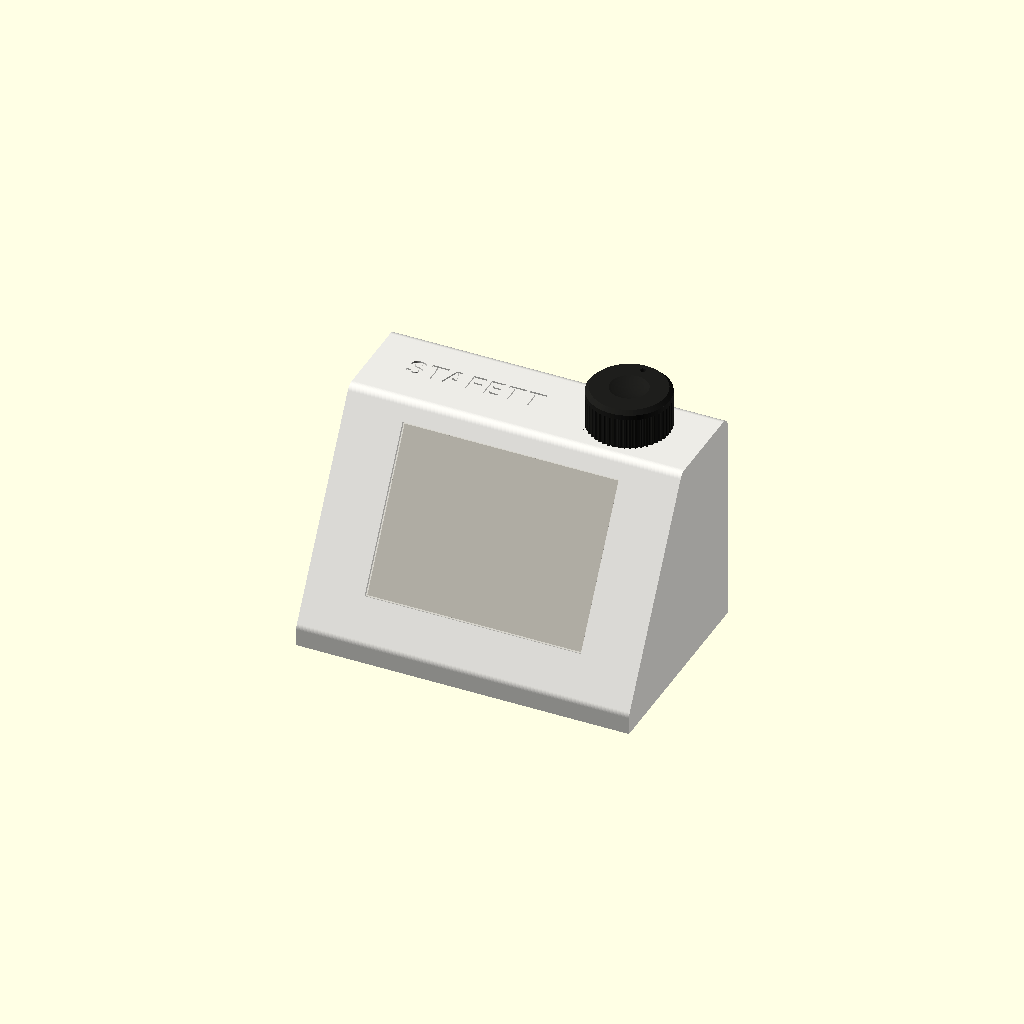
Cell 1: rendered with the file's own defaults.
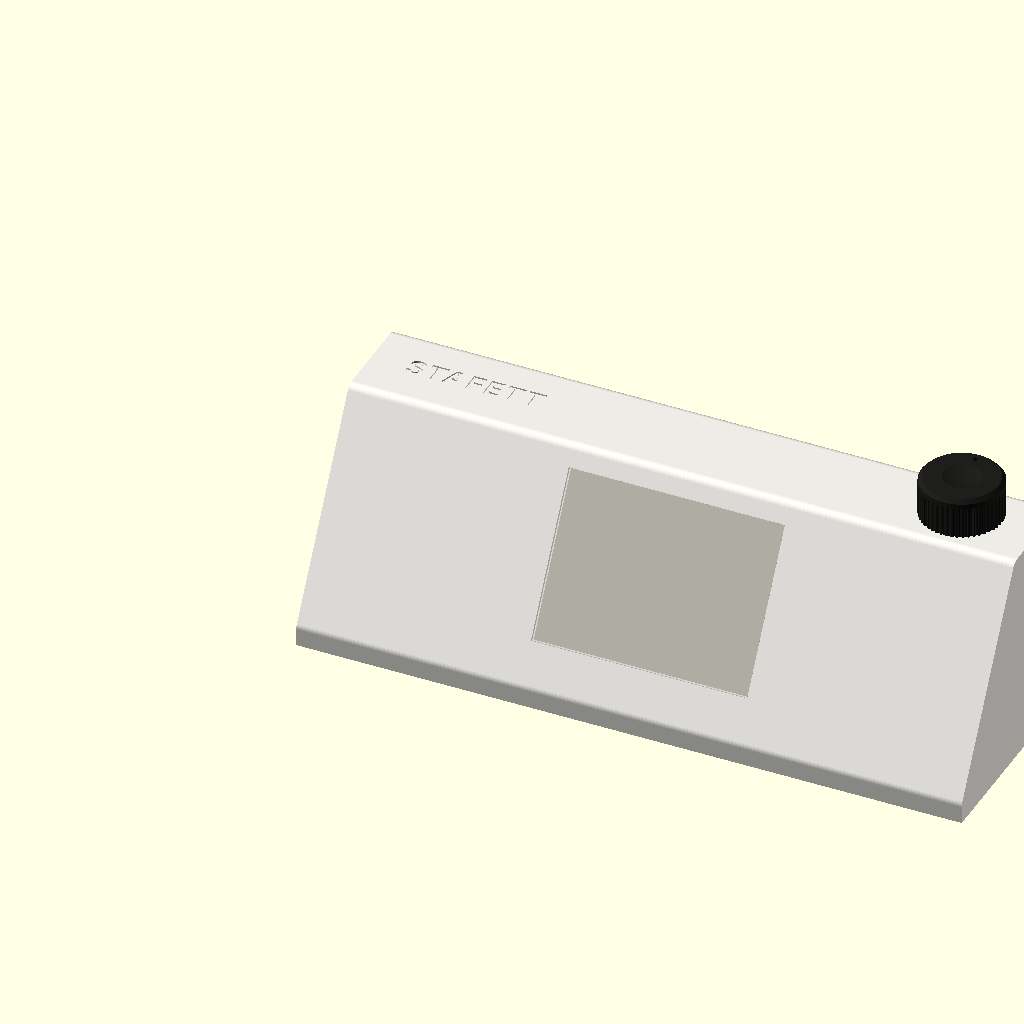
Cell 2 — B set to 264, the other parameters unchanged.
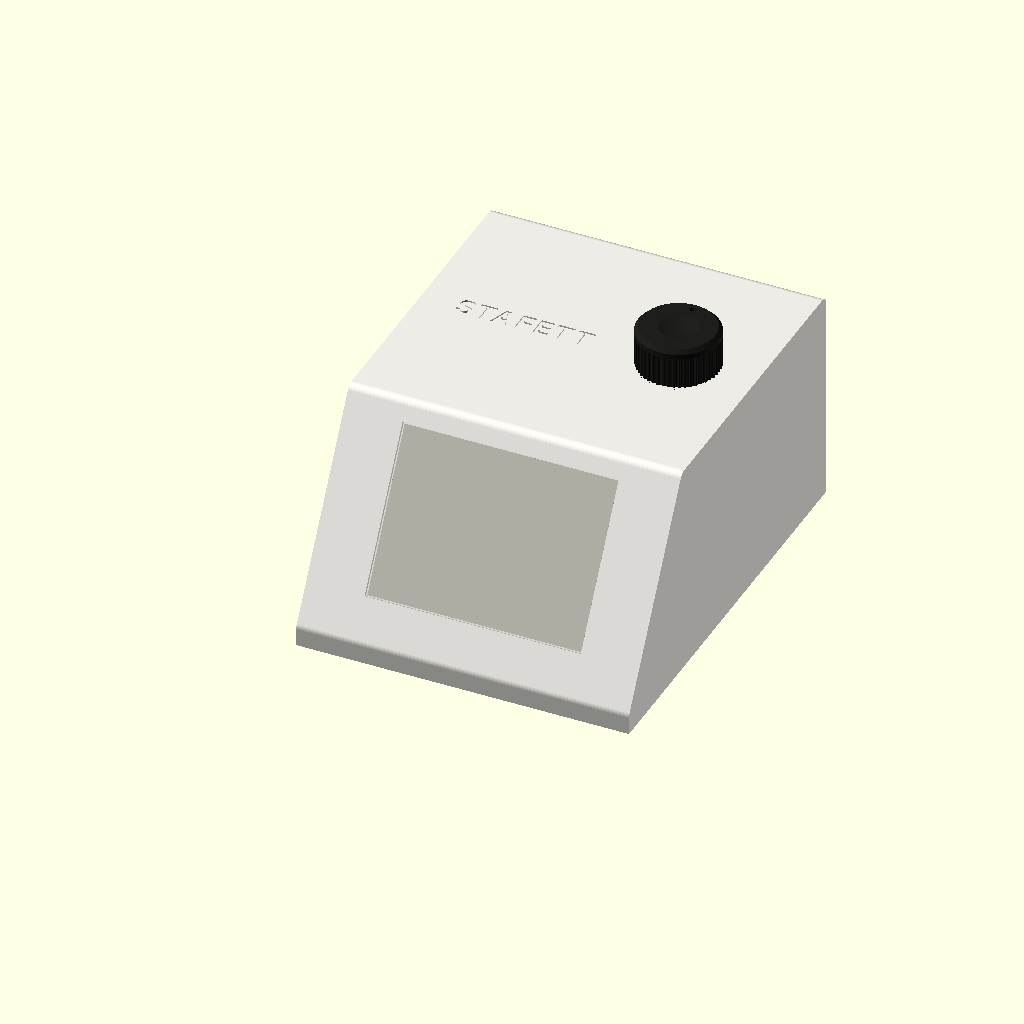
Cell 3 — D set to 168, the other parameters unchanged.
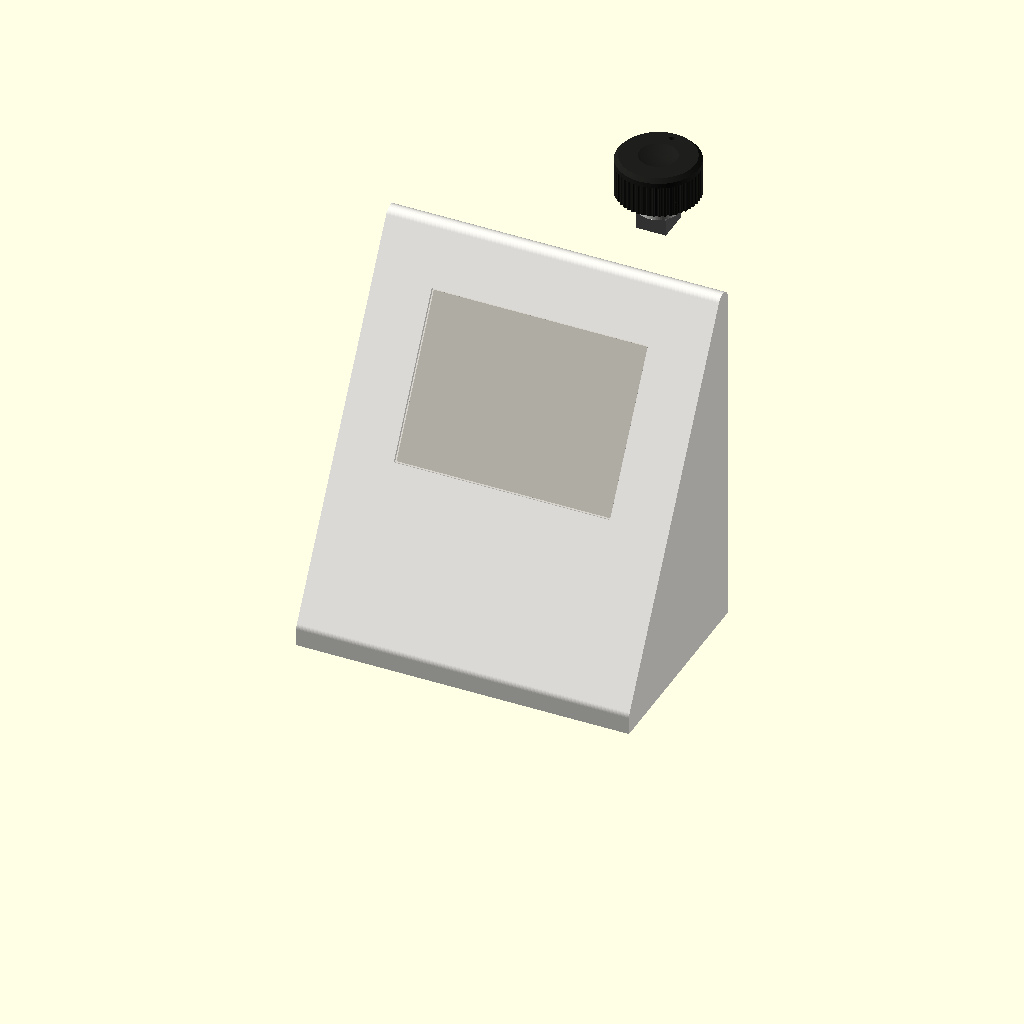
Cell 4: the same model with H = 172.
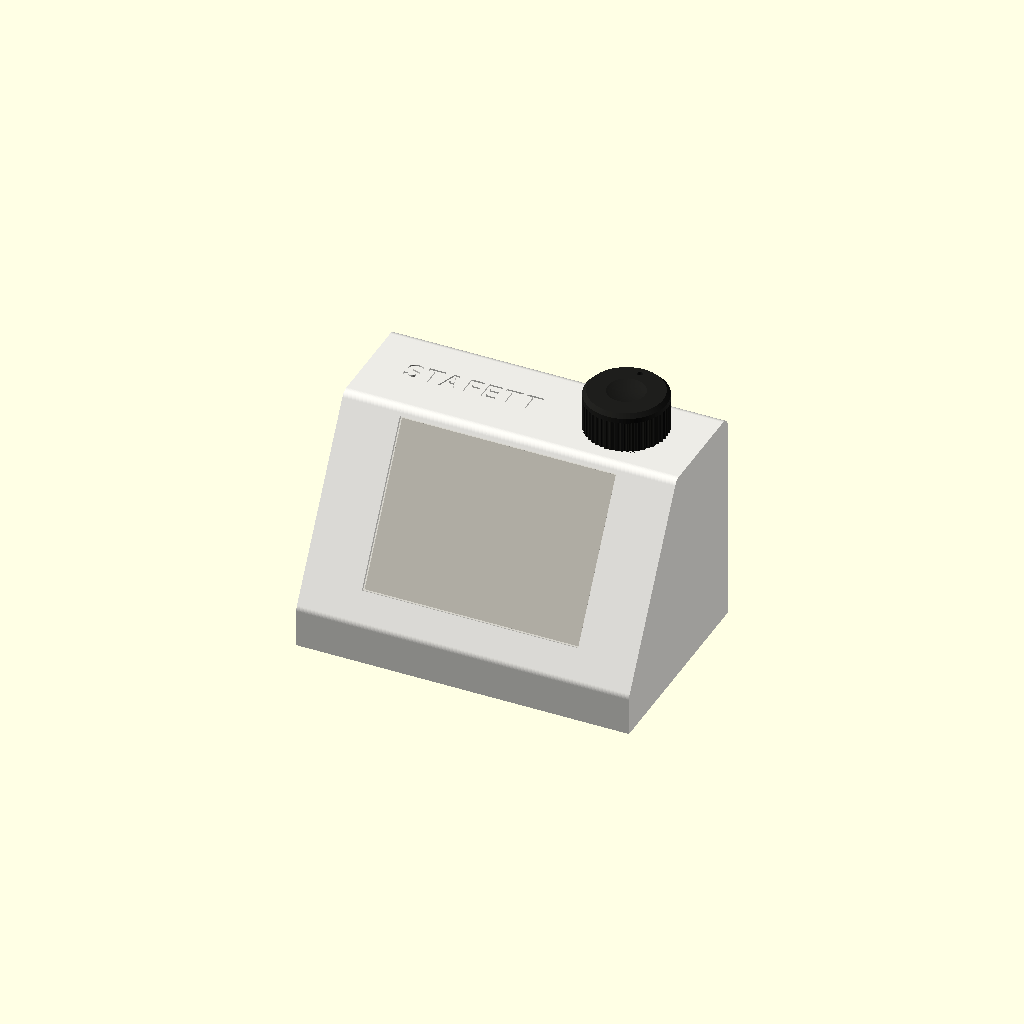
Cell 5 — LEPPE set to 16, the other parameters unchanged.
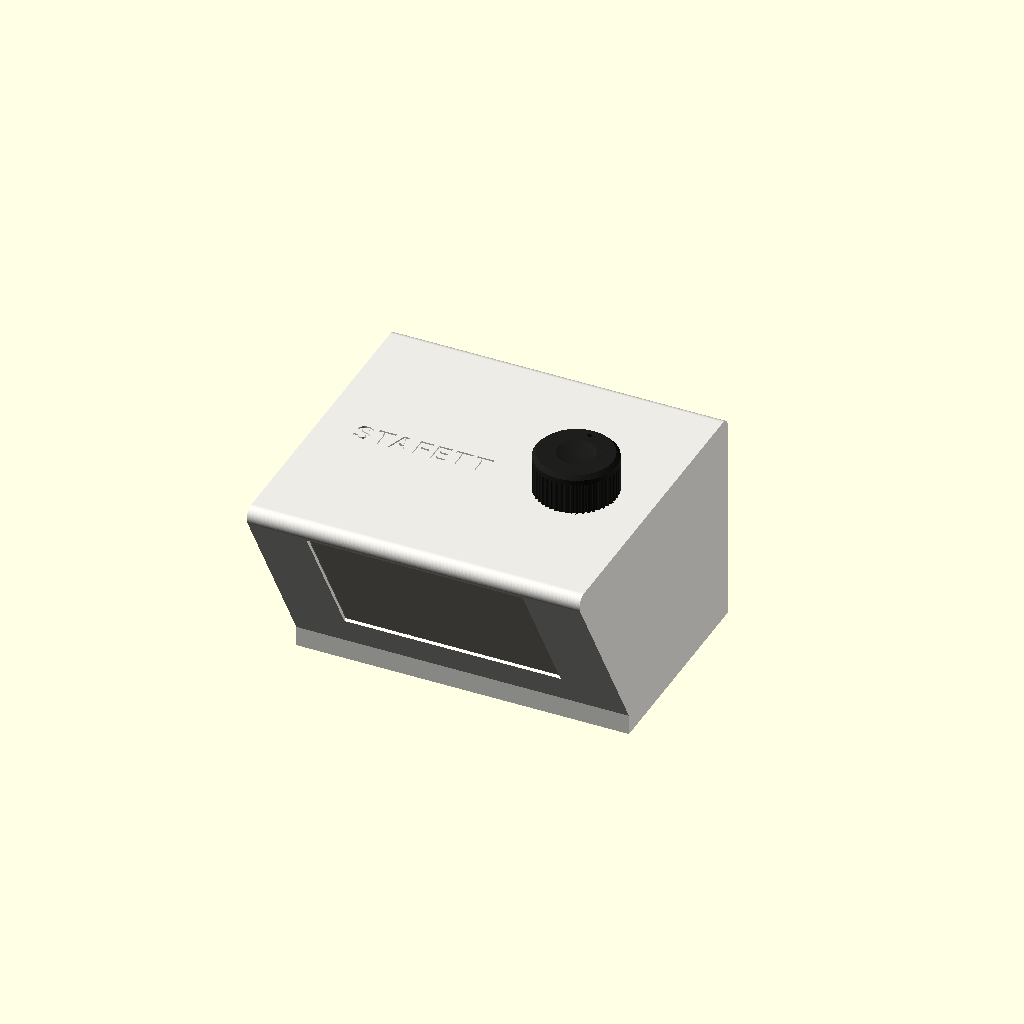
Cell 6 — VINKEL set to 120, the other parameters unchanged.
All cells are drawn from one camera (rotation 55°, 0°, 25°, orthographic, colour scheme Cornfield), so only the parameter changes between them.
Source of the model, fabrikken/01-stafett/cad/stafett.scad:
// STAFETT — kabinett v0.1, parametrisk. Mål i mm.
// Eksport per del:  openscad -D 'del="skall"' -o out/skall.stl stafett.scad
// Deler: "samlet" (farget sammenstilling), "eksplodert", "skall", "bunn", "hjul", "pcb", "panel", "vekt"
del = "samlet";
$fn = 72;

// ---------- hovedmål ----------
B = 132;          // bredde
D = 84;           // dybde
H = 86;           // høyde
LEPPE = 8;        // front-leppe før skjermflaten starter
VINKEL = 60;      // skjermflatens vinkel fra bordet
VEGG = 2.4;
RUND = 4;         // kantradius
TOPP_D = D - (H - LEPPE) / tan(VINKEL);  // flat topp, dybde

// ---------- e-blekk 4,2" (Good Display GDEY042T81 / Waveshare 4.2 raw) ----------
PANEL = [103.0, 78.5, 1.2];
AKTIV = [84.8, 63.6];
AKTIV_FORSKYV = [(103.0 - 84.8) / 2, 78.5 - 63.6 - 3.0];  // FPC-kant nederst: aktivt felt sitter høyt
SKRAA = (H - LEPPE) / sin(VINKEL);                         // lengde på skjermflaten
PANEL_Y = (SKRAA - PANEL[1]) / 2;                           // panelets nedre kant langs flaten

// ---------- hjul (EC11 + Ø32 knott) ----------
HJUL_D = 32;
HJUL_H = 16;
HJUL_POS = [B - 30, D - TOPP_D / 2];   // x, y på toppflaten
EC11_HULL = 7.4;                        // M7-bøssing

// ---------- bunn ----------
BUNN_T = 3.0;
VEKT = [80, 60, 4];      // stålplate, ~150 g (7,85 g/cm³)
FOT_D = 10;
SKRUE_POS = [[8, 8], [B - 8, 8], [8, D - 8], [B - 8, D - 8]];

// ---------- profiler ----------
module profil(inn = 0) {
  // YZ-profil (y = dybde, z = høyde)
  // Avrundede topp- og frontkanter; bunnkantene holdes skarpe så bunnplata sitter.
  offset(delta = -inn) union() {
    offset(r = RUND) offset(delta = -RUND) polygon([[0, 0], [D, 0], [D, H], [D - TOPP_D, H], [0, LEPPE]]);
    square([D, RUND + 1]);
  }
}

module flate_koord() {
  // lokalt: x på tvers, y oppover skjermflaten, z ut av flaten
  translate([0, 0, LEPPE]) rotate([VINKEL, 0, 0]) children();
}

module ytre() { rotate([90, 0, 90]) linear_extrude(B) profil(); }

module skall() {
  difference() {
    union() {
      difference() {
        ytre();
        // hul innside, åpen i bunnen
        translate([VEGG, 0, -1]) rotate([90, 0, 90]) linear_extrude(B - 2 * VEGG) translate([0, 1]) profil(VEGG);
        translate([VEGG, VEGG, -1]) cube([B - 2 * VEGG, D - 2 * VEGG, VEGG + 1.01]);
      }
      // skrue-tårn for bunnplate (M3 innpressmutter)
      for (p = SKRUE_POS) translate([p[0], p[1], 0]) difference() {
        cylinder(d = 8, h = 14);
        translate([0, 0, -1]) cylinder(d = 4.0, h = 7);
      }
      // ramme bak panelet (holder det mot fronten)
      flate_koord() for (sx = [0, 1]) translate([B / 2 - PANEL[0] / 2 - 3 + sx * (PANEL[0] + 3), PANEL_Y, -VEGG - 3]) cube([3, PANEL[1], 3]);
      // bøssing-sokkel for EC11 under toppen
      translate([HJUL_POS[0], HJUL_POS[1], H - VEGG - 4]) cylinder(d = 16, h = 4);
    }
    // skjermvindu
    flate_koord() translate([B / 2 - PANEL[0] / 2 + AKTIV_FORSKYV[0] - 0.5, PANEL_Y + AKTIV_FORSKYV[1] - 0.5, -10]) cube([AKTIV[0] + 1, AKTIV[1] + 1, 20]);
    // panel-lomme bak flaten (1,2 mm hud foran panelet)
    flate_koord() translate([B / 2 - PANEL[0] / 2 - 0.3, PANEL_Y - 0.3, -VEGG - 0.01]) cube([PANEL[0] + 0.6, PANEL[1] + 0.6, VEGG - 1.2]);
    // hjul-hull
    translate([HJUL_POS[0], HJUL_POS[1], H - 10]) cylinder(d = EC11_HULL, h = 20);
    // anti-rotasjonstapp for EC11
    translate([HJUL_POS[0] + 7.8 - 1.2, HJUL_POS[1] - 1.4, H - VEGG - 4.1]) cube([2.4, 2.8, 3.2]);
    // logo / NFC-felt, 0,6 mm preget
    translate([14, D - TOPP_D / 2 - 4, H - 0.6]) linear_extrude(1) text("STAFETT", size = 8, font = "Inter:style=Bold", spacing = 1.12);
    // USB-C bak
    translate([B / 2, D + 1, 11]) rotate([90, 0, 0]) hull() for (s = [-1, 1]) translate([s * 3.4, 0, 0]) cylinder(d = 3.8, h = VEGG + 2);
    // lufting / høyttaler-fri: små spalter bak for temperatursensor
    for (i = [0:4]) translate([B - 30 + i * 4, D - VEGG - 1, 30]) cube([1.6, VEGG + 2, 14]);
  }
}

module bunn() {
  difference() {
    union() {
      translate([VEGG + 0.2, VEGG + 0.2, 0]) cube([B - 2 * VEGG - 0.4, D - 2 * VEGG - 0.4, BUNN_T]);
      // vektlomme-kant
      translate([B / 2 - VEKT[0] / 2 - 1.6, 14 - 1.6, BUNN_T]) difference() {
        cube([VEKT[0] + 3.2, VEKT[1] + 3.2, VEKT[2]]);
        translate([1.6, 1.6, -1]) cube([VEKT[0], VEKT[1], VEKT[2] + 2]);
      }
      // PCB-avstandsstykker (PCB 100 × 60 står bak vekten, vinklet ikke nødvendig)
    }
    for (p = SKRUE_POS) translate([p[0], p[1], -1]) {
      cylinder(d = 3.4, h = 10);
      cylinder(d1 = 6.4, d2 = 3.4, h = 1.6 + 1);
    }
    // gummiføtter
    for (p = [[18, 14], [B - 18, 14], [18, D - 14], [B - 18, D - 14]]) translate([p[0], p[1], -0.01]) cylinder(d = FOT_D + 0.4, h = 1.0);
    // gravering under
    translate([B / 2, D / 2 + 10, 0.5]) mirror([1, 0, 0]) rotate([180, 0, 0]) linear_extrude(1) text("STAFETT v0.1 · lokal · ingen sky", size = 4, halign = "center", font = "Inter:style=Medium");
  }
}

module hjul() {
  difference() {
    union() {
      cylinder(d = HJUL_D, h = HJUL_H - 1.5);
      translate([0, 0, HJUL_H - 1.5]) cylinder(d1 = HJUL_D, d2 = HJUL_D - 3, h = 1.5);
    }
    // riller
    for (i = [0:47]) rotate([0, 0, i * 7.5]) translate([HJUL_D / 2 + 0.2, 0, -1]) cylinder(d = 1.6, h = HJUL_H - 2.5, $fn = 12);
    // fingerskål
    translate([0, 0, HJUL_H + 22]) sphere(r = 23.2, $fn = 120);
    // D-aksel 6 mm (EC11)
    translate([0, 0, -1]) difference() { cylinder(d = 6.15, h = 13); translate([1.65 + 0.05, -5, -1]) cube([10, 10, 20]); }
    // markeringsprikk
    translate([0, HJUL_D / 2 - 4.5, HJUL_H - 2]) cylinder(d = 2.2, h = 5);
  }
}

module pcb() {
  color("#2f6b3e") cube([100, 50, 1.6]);
  color("#cfcfcf") translate([4, 18, 1.6]) cube([13.2, 16.6, 2.4]);           // ESP32-C3-MINI-1
  color("#333") translate([50 - 4.5, 50 - 7.5, 1.6]) cube([9, 7.5, 3.2]);     // USB-C
  color("#c9a227") translate([30, 5, 1.6]) cube([34, 50 - 10, 5]);            // LiPo 1200 mAh (503450)
}

maske = false;  // true: aktivt felt i magenta, for å legge skjermbildet inn i renderen
module panel() {
  color("#e6e4dc") cube(PANEL);
  color(maske ? "#ff00ff" : "#bdbab0") translate([AKTIV_FORSKYV[0], AKTIV_FORSKYV[1], PANEL[2]]) cube([AKTIV[0], AKTIV[1], 0.05]);
  color("#c58a2b") translate([PANEL[0] / 2 - 12, 0.5, -12]) cube([24, 0.2, 12]);  // FPC, brettet bakover
}

module vekt() { color("#7d8085") cube(VEKT); }

module ec11() {
  color("#555") translate([-6, -6.5, 0]) cube([12, 13, 6.5]);
  color("#aaa") translate([0, 0, 6.5]) cylinder(d = 7, h = 7);
  color("#ccc") translate([0, 0, 13.5]) cylinder(d = 6, h = 11);
}

module plassert(eks = 0) {
  color("#ecebe6") translate([0, 0, eks * 1.0]) skall();
  color("#d8d6cf") translate([0, 0, -eks * 1.2]) bunn();
  color("#1e1e1c") translate([HJUL_POS[0], HJUL_POS[1], H + 0.6 + eks * 1.4]) hjul();
  translate([HJUL_POS[0], HJUL_POS[1], H - VEGG - 4 - 6.5 + eks * 0.6]) ec11();
  flate_koord() translate([B / 2 - PANEL[0] / 2, PANEL_Y, -VEGG + 1.2 - PANEL[2] + eks * 1.2]) mirror([0, 0, 0]) panel();
  translate([B / 2 - VEKT[0] / 2, 14, BUNN_T + 0.01 - eks * 0.6]) vekt();
  translate([B / 2 - 50, D - 50 - VEGG - 2, BUNN_T + VEKT[2] + 6 + eks * 0.3]) pcb();
}

if (del == "samlet") plassert(0);
else if (del == "eksplodert") plassert(30);
else if (del == "snitt") difference() { plassert(0); translate([-1, -1, -1]) cube([HJUL_POS[0] + 1, D + 2, H + 40]); }
else if (del == "skall") skall();
else if (del == "bunn") bunn();
else if (del == "hjul") hjul();
else if (del == "pcb") pcb();
else if (del == "panel") panel();
else if (del == "vekt") vekt();

echo(str("TOPP_D=", TOPP_D, " SKRAA=", SKRAA, " PANEL_Y=", PANEL_Y));
Parameter table extracted from the source (name, type, default, range or options):
del: string, default "samlet"
B: number, default 132
D: number, default 84
H: number, default 86
LEPPE: number, default 8
VINKEL: number, default 60
VEGG: number, default 2.4
RUND: number, default 4
PANEL: vector, default [103, 78.5, 1.2]
AKTIV: vector, default [84.8, 63.6]
HJUL_D: number, default 32
HJUL_H: number, default 16
EC11_HULL: number, default 7.4
BUNN_T: number, default 3
VEKT: vector, default [80, 60, 4]
FOT_D: number, default 10
